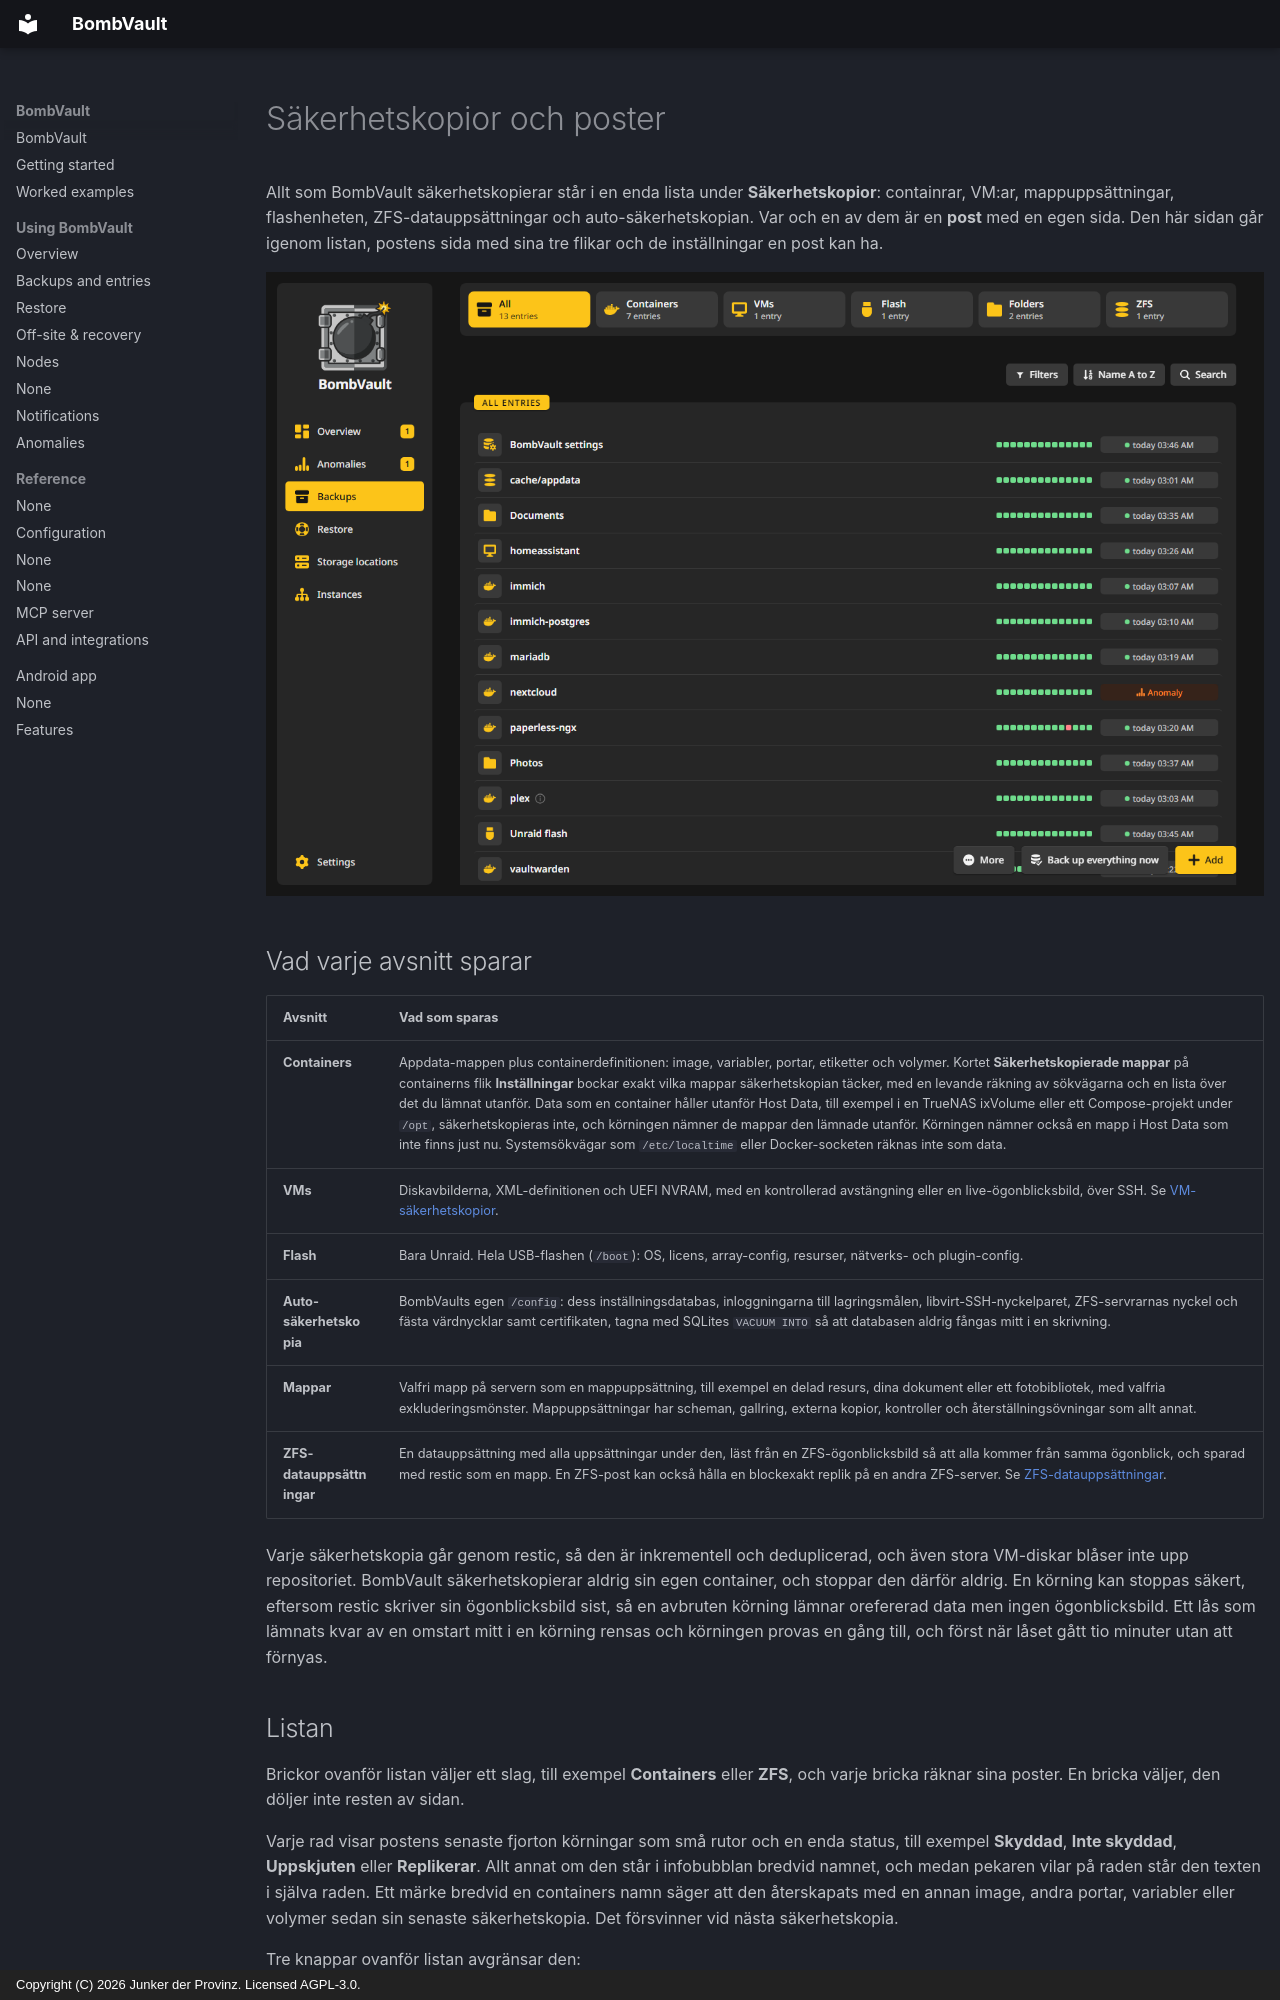

repository: junkerderprovinz/bombvault · page: backups.sv/index.html · generator: mkdocs · copyright: Copyright (C) 2026 Junker der Provinz. Licensed AGPL-3.0.

# Säkerhetskopior och poster

Allt som BombVault säkerhetskopierar står i en enda lista under **Säkerhetskopior**: containrar, VM:ar, mappuppsättningar, flashenheten, ZFS-datauppsättningar och auto-säkerhetskopian. Var och en av dem är en **post** med en egen sida. Den här sidan går igenom listan, postens sida med sina tre flikar och de inställningar en post kan ha.

![Listan Säkerhetskopior med brickan Containers vald: varje rad visar sina senaste körningar som en remsa och en enda status.](assets/screenshots/backups/list-dark.png#only-dark)
![Listan Säkerhetskopior med brickan Containers vald: varje rad visar sina senaste körningar som en remsa och en enda status.](assets/screenshots/backups/list-light.png#only-light)

## Vad varje avsnitt sparar {#what-is-saved}

| Avsnitt | Vad som sparas |
|---|---|
| **Containers** | Appdata-mappen plus containerdefinitionen: image, variabler, portar, etiketter och volymer. Kortet **Säkerhetskopierade mappar** på containerns flik **Inställningar** bockar exakt vilka mappar säkerhetskopian täcker, med en levande räkning av sökvägarna och en lista över det du lämnat utanför. Data som en container håller utanför Host Data, till exempel i en TrueNAS ixVolume eller ett Compose-projekt under `/opt`, säkerhetskopieras inte, och körningen nämner de mappar den lämnade utanför. Körningen nämner också en mapp i Host Data som inte finns just nu. Systemsökvägar som `/etc/localtime` eller Docker-socketen räknas inte som data. |
| **VMs** | Diskavbilderna, XML-definitionen och UEFI NVRAM, med en kontrollerad avstängning eller en live-ögonblicksbild, över SSH. Se [VM-säkerhetskopior](vm-backup-ssh-setup.md). |
| **Flash** | Bara Unraid. Hela USB-flashen (`/boot`): OS, licens, array-config, resurser, nätverks- och plugin-config. |
| **Auto-säkerhetskopia** | BombVaults egen `/config`: dess inställningsdatabas, inloggningarna till lagringsmålen, libvirt-SSH-nyckelparet, ZFS-servrarnas nyckel och fästa värdnycklar samt certifikaten, tagna med SQLites `VACUUM INTO` så att databasen aldrig fångas mitt i en skrivning. |
| **Mappar** | Valfri mapp på servern som en mappuppsättning, till exempel en delad resurs, dina dokument eller ett fotobibliotek, med valfria exkluderingsmönster. Mappuppsättningar har scheman, gallring, externa kopior, kontroller och återställningsövningar som allt annat. |
| **ZFS-datauppsättningar** | En datauppsättning med alla uppsättningar under den, läst från en ZFS-ögonblicksbild så att alla kommer från samma ögonblick, och sparad med restic som en mapp. En ZFS-post kan också hålla en blockexakt replik på en andra ZFS-server. Se [ZFS-datauppsättningar](zfs-datasets.md). |

Varje säkerhetskopia går genom restic, så den är inkrementell och deduplicerad, och även stora VM-diskar blåser inte upp repositoriet. BombVault säkerhetskopierar aldrig sin egen container, och stoppar den därför aldrig. En körning kan stoppas säkert, eftersom restic skriver sin ögonblicksbild sist, så en avbruten körning lämnar orefererad data men ingen ögonblicksbild. Ett lås som lämnats kvar av en omstart mitt i en körning rensas och körningen provas en gång till, och först när låset gått tio minuter utan att förnyas.
